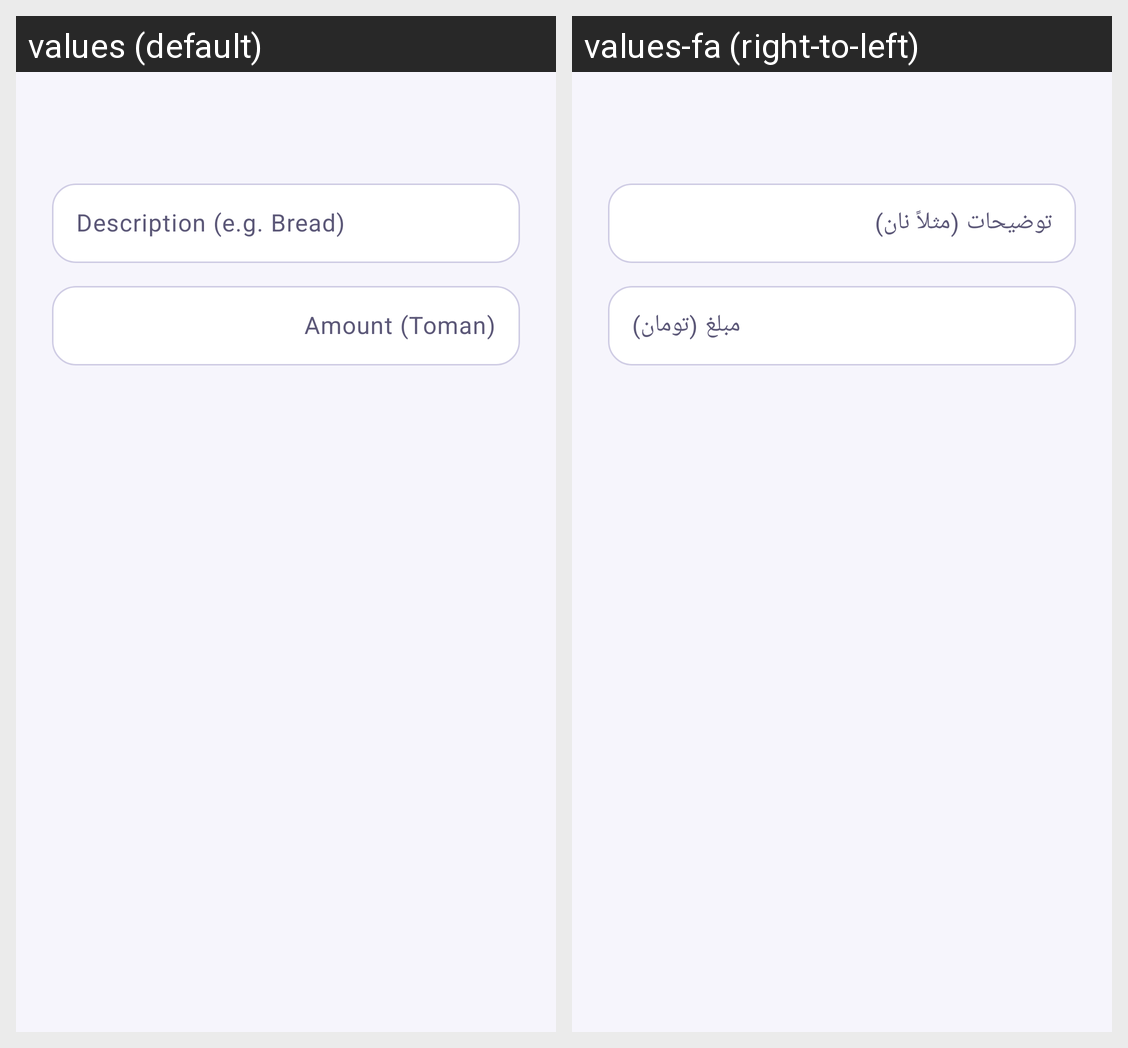

The Android screen above is rendered under two locales of the same app. Produce the string resources it draws, with the default and per-locale values.
Android screen res/layout/dialog_review_sms.xml rendered under 2 locales, left to right: values (default), values-fa (right-to-left). Device: Nexus 5 (rendered at 1080×1920; each locale shown at half size, 540×960, under a caption strip naming it); theme Theme.ExpenseTracker.
Strings drawn on this screen, with the default value and each locale's value (text and hints the layout hard-codes, and strings that could not be matched under every locale, appear in the picture but are not listed):

hint_description
  values: Description (e.g. Bread)
  values-fa: توضیحات (مثلاً نان)

hint_amount
  values: Amount (Toman)
  values-fa: مبلغ (تومان)
